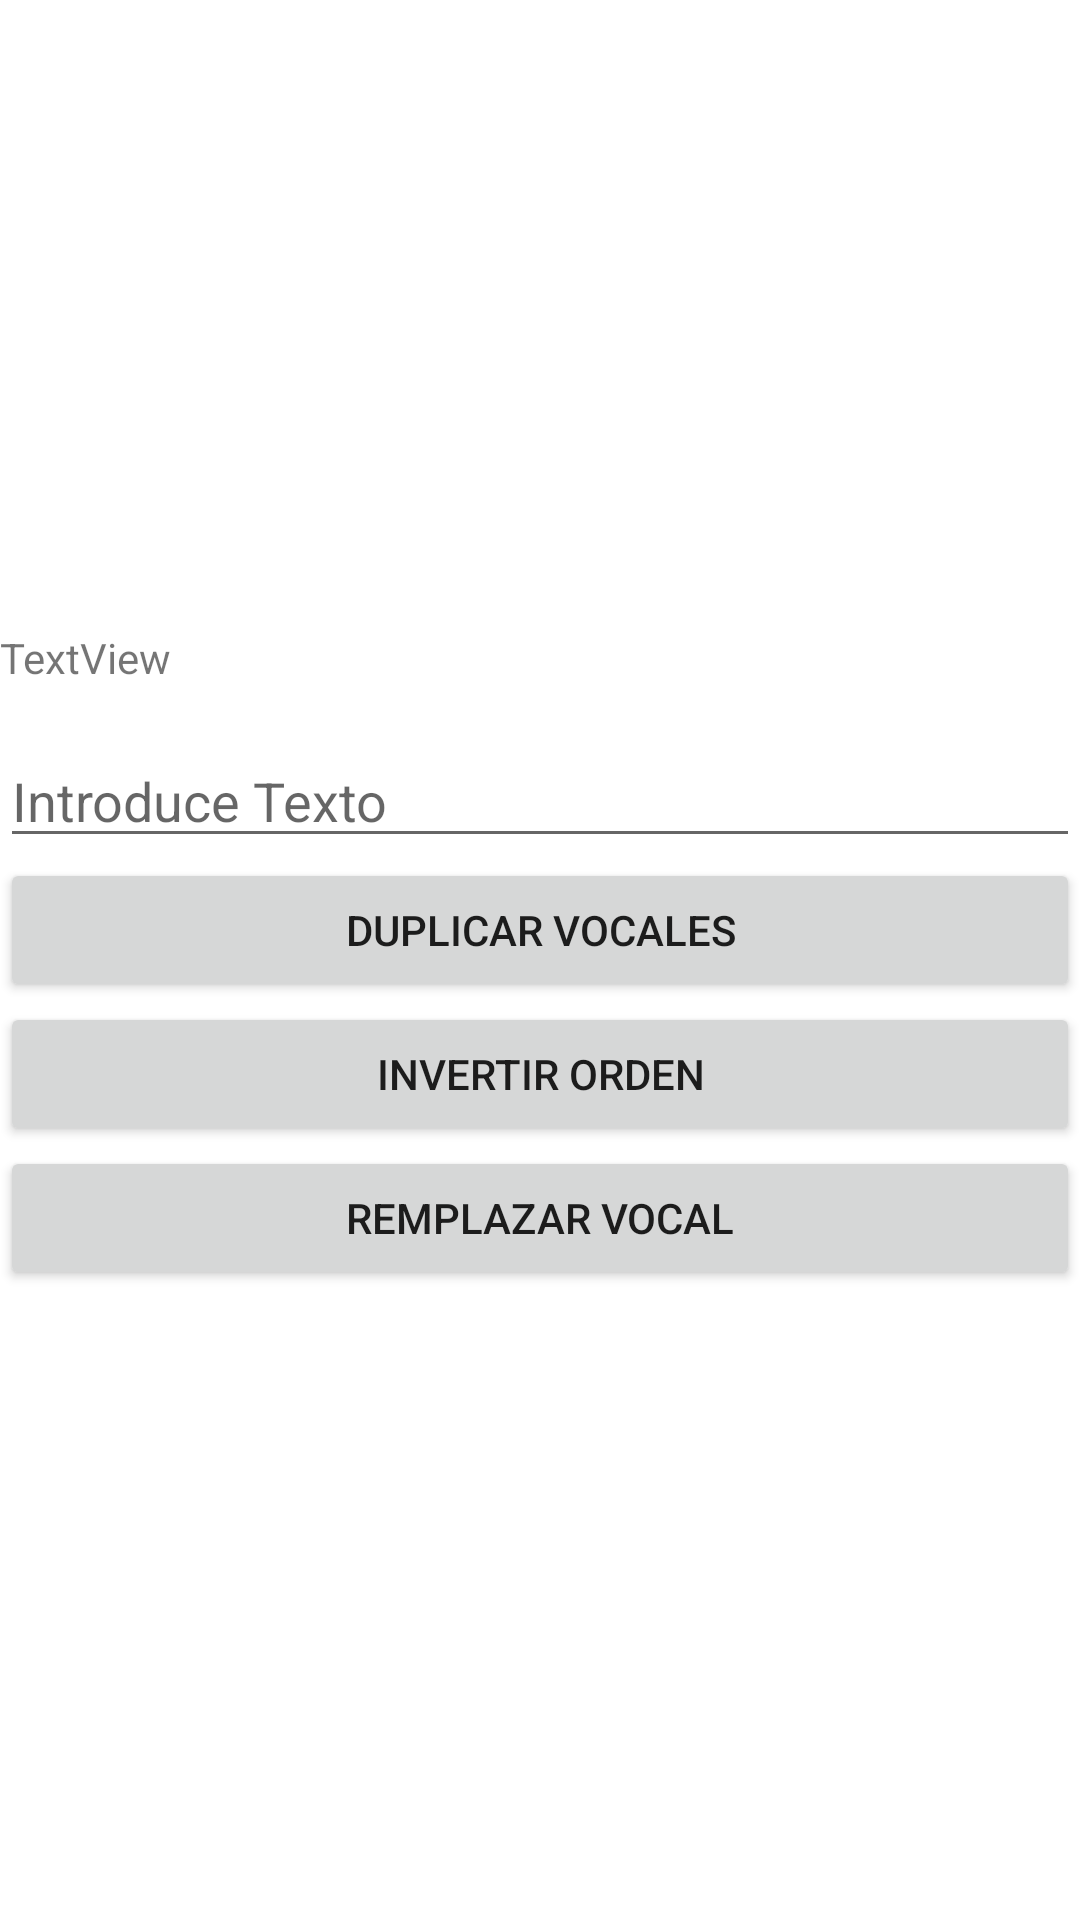

Produce the Android XML layout that renders to this screen, including the resource entries it uses.
<!-- AndroidManifest.xml: application theme Theme.ExamenMul -->
<!-- res/layout/actividad2.xml -->
<?xml version="1.0" encoding="utf-8"?>
<LinearLayout
    xmlns:android="http://schemas.android.com/apk/res/android" android:layout_width="match_parent"
    android:layout_height="match_parent"
    android:orientation="vertical"
    android:gravity="center"
    >

    <TextView
        android:id="@+id/textView"
        android:layout_width="match_parent"
        android:layout_height="35dp"
        android:text="TextView" />

    <EditText
        android:id="@+id/etTextoInicial"
        android:layout_width="match_parent"
        android:layout_height="wrap_content"
        android:hint="Introduce Texto" />

    <Button
        android:id="@+id/bUno"
        android:layout_width="match_parent"
        android:layout_height="wrap_content"
        android:text="Duplicar Vocales"/>

    <Button
        android:id="@+id/bDos"
        android:layout_width="match_parent"
        android:layout_height="wrap_content"
        android:text="Invertir orden"/>

    <Button
        android:id="@+id/bTres"
        android:layout_width="match_parent"
        android:layout_height="wrap_content"
        android:text="remplazar vocal"/>

</LinearLayout>
<!-- resources referenced by this layout -->
<resources>
  <style name="Theme.ExamenMul" parent="Theme.MaterialComponents.DayNight.DarkActionBar">
          
          <item name="colorPrimary">@color/purple_500</item>
          <item name="colorPrimaryVariant">@color/purple_700</item>
          <item name="colorOnPrimary">@color/white</item>
          
          <item name="colorSecondary">@color/teal_200</item>
          <item name="colorSecondaryVariant">@color/teal_700</item>
          <item name="colorOnSecondary">@color/black</item>
          
          <item name="android:statusBarColor" tools:targetApi="l">?attr/colorPrimaryVariant</item>
          
      </style>
  <!-- not gathered from this repository: default colours our renderer supplied (Android Studio template values) -->
  <color name="purple_500">#FF6200EE</color>
  <color name="purple_700">#FF3700B3</color>
  <color name="teal_200">#FF03DAC5</color>
  <color name="teal_700">#FF018786</color>
  <color name="black">#FF000000</color>
  <color name="white">#FFFFFFFF</color>
</resources>
